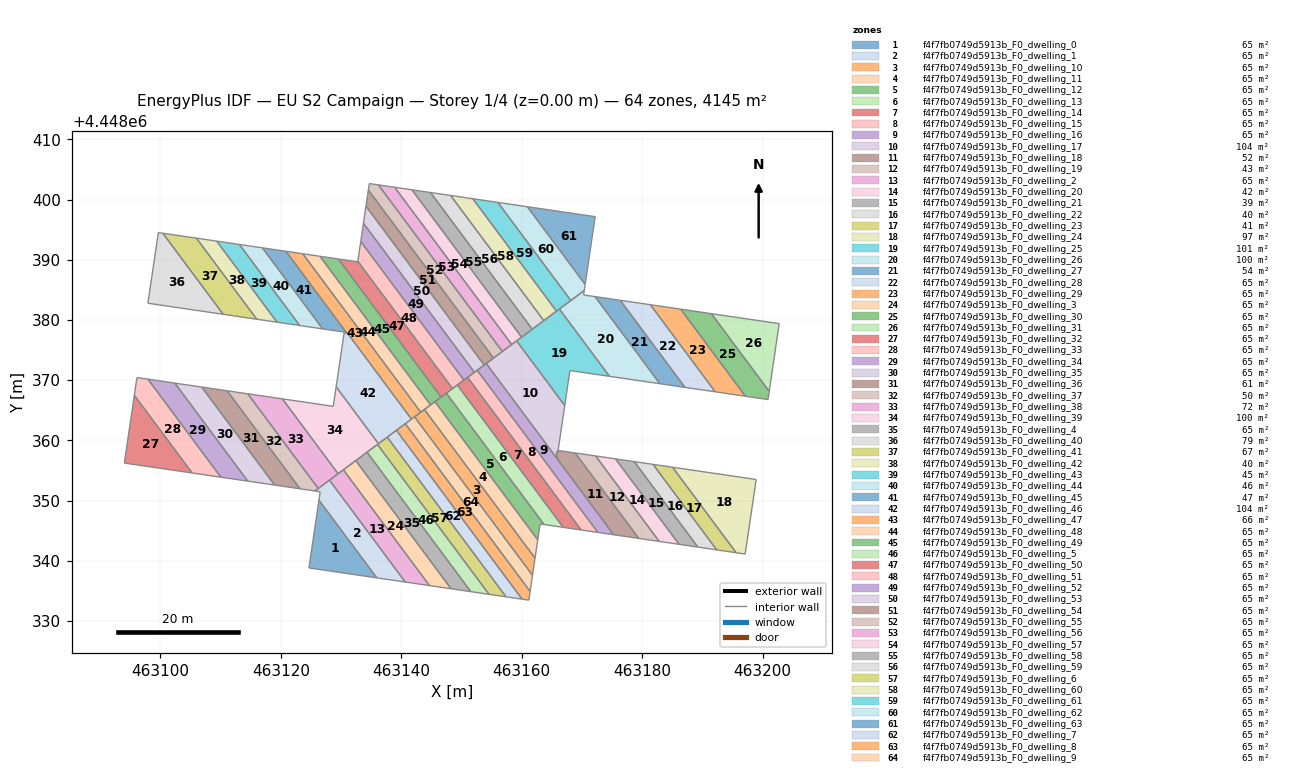
=== STOREY PLAN SPEC (per zone: floor XY polygon, exterior-wall plan segments, windows/doors) ===
zone 1: f4f7fb0749d5913b_F0_dwelling_0  (64.8 m²)
  floor: (463126.33, 4448350.07) (463135.93, 4448337.17) (463124.66, 4448338.82)
  interior walls: 3
zone 2: f4f7fb0749d5913b_F0_dwelling_1  (64.8 m²)
  floor: (463128.07, 4448353.39) (463140.67, 4448336.47) (463135.93, 4448337.17) (463126.33, 4448350.07) (463126.53, 4448351.47) (463125.66, 4448351.60)
  interior walls: 6
zone 3: f4f7fb0749d5913b_F0_dwelling_10  (64.8 m²)
  floor: (463143.84, 4448365.13) (463162.22, 4448340.44) (463161.79, 4448337.59) (463142.21, 4448363.91)
  interior walls: 4
zone 4: f4f7fb0749d5913b_F0_dwelling_11  (64.8 m²)
  floor: (463145.59, 4448366.43) (463162.66, 4448343.49) (463162.22, 4448340.44) (463143.84, 4448365.13)
  interior walls: 4
zone 5: f4f7fb0749d5913b_F0_dwelling_12  (64.8 m²)
  floor: (463147.48, 4448367.84) (463163.71, 4448346.02) (463163.05, 4448346.12) (463162.66, 4448343.49) (463145.59, 4448366.43)
  interior walls: 5
zone 6: f4f7fb0749d5913b_F0_dwelling_13  (64.8 m²)
  floor: (463149.31, 4448369.20) (463166.91, 4448345.55) (463163.71, 4448346.02) (463147.48, 4448367.84)
  interior walls: 4
zone 7: f4f7fb0749d5913b_F0_dwelling_14  (64.8 m²)
  floor: (463151.01, 4448370.47) (463169.88, 4448345.12) (463166.91, 4448345.55) (463149.31, 4448369.20)
  interior walls: 4
zone 8: f4f7fb0749d5913b_F0_dwelling_15  (64.7 m²)
  floor: (463152.61, 4448371.65) (463172.66, 4448344.71) (463169.88, 4448345.12) (463151.01, 4448370.47)
  interior walls: 4
zone 9: f4f7fb0749d5913b_F0_dwelling_16  (64.8 m²)
  floor: (463155.14, 4448373.54) (463154.11, 4448372.77) (463175.28, 4448344.33) (463172.66, 4448344.71) (463152.61, 4448371.65)
  interior walls: 5
zone 10: f4f7fb0749d5913b_F0_dwelling_17  (103.8 m²)
  floor: (463159.15, 4448376.53) (463167.15, 4448365.79) (463166.05, 4448358.33) (463166.20, 4448358.30) (463166.18, 4448358.16) (463165.88, 4448358.20) (463165.84, 4448357.90) (463165.73, 4448357.92) (463165.82, 4448357.80) (463165.76, 4448357.38) (463166.01, 4448357.04) (463165.98, 4448356.83) (463154.11, 4448372.77)
  interior walls: 13
zone 11: f4f7fb0749d5913b_F0_dwelling_18  (51.7 m²)
  floor: (463168.88, 4448357.91) (463179.44, 4448343.72) (463175.28, 4448344.33) (463165.98, 4448356.83) (463166.01, 4448357.04) (463165.76, 4448357.38) (463165.82, 4448357.79) (463165.73, 4448357.92) (463165.84, 4448357.90) (463165.88, 4448358.20) (463166.18, 4448358.16) (463166.20, 4448358.30)
  interior walls: 12
zone 12: f4f7fb0749d5913b_F0_dwelling_19  (43.0 m²)
  floor: (463172.28, 4448357.41) (463182.84, 4448343.22) (463179.44, 4448343.72) (463168.88, 4448357.91)
  interior walls: 4
zone 13: f4f7fb0749d5913b_F0_dwelling_2  (64.8 m²)
  floor: (463130.38, 4448355.11) (463144.69, 4448335.88) (463140.67, 4448336.47) (463128.07, 4448353.39)
  interior walls: 4
zone 14: f4f7fb0749d5913b_F0_dwelling_20  (41.8 m²)
  floor: (463175.58, 4448356.93) (463186.15, 4448342.74) (463182.84, 4448343.22) (463172.28, 4448357.41)
  interior walls: 4
zone 15: f4f7fb0749d5913b_F0_dwelling_21  (39.4 m²)
  floor: (463178.69, 4448356.47) (463189.26, 4448342.28) (463186.15, 4448342.74) (463175.58, 4448356.93)
  interior walls: 4
zone 16: f4f7fb0749d5913b_F0_dwelling_22  (39.5 m²)
  floor: (463181.82, 4448356.02) (463192.38, 4448341.82) (463189.33, 4448342.27) (463189.26, 4448342.28) (463178.69, 4448356.47) (463178.76, 4448356.46)
  interior walls: 6
zone 17: f4f7fb0749d5913b_F0_dwelling_23  (40.9 m²)
  floor: (463185.05, 4448355.54) (463195.62, 4448341.34) (463192.38, 4448341.82) (463181.82, 4448356.02)
  interior walls: 4
zone 18: f4f7fb0749d5913b_F0_dwelling_24  (97.3 m²)
  floor: (463198.95, 4448353.50) (463197.11, 4448341.13) (463195.62, 4448341.34) (463185.05, 4448355.54)
  interior walls: 4
zone 19: f4f7fb0749d5913b_F0_dwelling_25  (101.4 m²)
  floor: (463166.26, 4448381.82) (463174.57, 4448370.64) (463168.00, 4448371.60) (463167.16, 4448365.86) (463167.15, 4448365.79) (463159.15, 4448376.53) (463159.19, 4448376.56) (463159.79, 4448377.00) (463159.98, 4448377.15) (463161.75, 4448378.46) (463161.76, 4448378.47) (463165.78, 4448381.46) (463165.89, 4448381.54)
  interior walls: 13
zone 20: f4f7fb0749d5913b_F0_dwelling_26  (99.8 m²)
  floor: (463172.18, 4448383.88) (463182.95, 4448369.41) (463174.57, 4448370.64) (463166.26, 4448381.82) (463167.42, 4448382.68) (463167.54, 4448382.77) (463170.40, 4448384.89) (463170.29, 4448384.16)
  interior walls: 8
zone 21: f4f7fb0749d5913b_F0_dwelling_27  (53.8 m²)
  floor: (463176.36, 4448383.27) (463187.12, 4448368.80) (463182.95, 4448369.41) (463172.18, 4448383.88)
  interior walls: 4
zone 22: f4f7fb0749d5913b_F0_dwelling_28  (64.7 m²)
  floor: (463181.38, 4448382.53) (463192.14, 4448368.07) (463187.12, 4448368.80) (463176.36, 4448383.27)
  interior walls: 4
zone 23: f4f7fb0749d5913b_F0_dwelling_29  (64.7 m²)
  floor: (463186.40, 4448381.79) (463197.17, 4448367.33) (463192.14, 4448368.07) (463181.38, 4448382.53)
  interior walls: 4
zone 24: f4f7fb0749d5913b_F0_dwelling_3  (64.8 m²)
  floor: (463132.43, 4448356.64) (463148.28, 4448335.36) (463144.69, 4448335.88) (463130.38, 4448355.11)
  interior walls: 4
zone 25: f4f7fb0749d5913b_F0_dwelling_30  (64.8 m²)
  floor: (463191.50, 4448381.04) (463201.11, 4448368.14) (463200.91, 4448366.78) (463197.17, 4448367.33) (463186.40, 4448381.79)
  interior walls: 5
zone 26: f4f7fb0749d5913b_F0_dwelling_31  (64.8 m²)
  floor: (463202.77, 4448379.39) (463201.11, 4448368.14) (463191.50, 4448381.04)
  interior walls: 3
zone 27: f4f7fb0749d5913b_F0_dwelling_32  (64.8 m²)
  floor: (463095.66, 4448367.49) (463105.27, 4448354.59) (463094.00, 4448356.24)
  interior walls: 3
zone 28: f4f7fb0749d5913b_F0_dwelling_33  (64.8 m²)
  floor: (463097.92, 4448370.17) (463110.04, 4448353.89) (463105.27, 4448354.59) (463095.66, 4448367.49) (463096.10, 4448370.43)
  interior walls: 5
zone 29: f4f7fb0749d5913b_F0_dwelling_34  (64.8 m²)
  floor: (463102.39, 4448369.51) (463114.50, 4448353.23) (463110.04, 4448353.89) (463097.92, 4448370.17)
  interior walls: 4
zone 30: f4f7fb0749d5913b_F0_dwelling_35  (64.8 m²)
  floor: (463106.85, 4448368.86) (463118.97, 4448352.58) (463114.50, 4448353.23) (463102.39, 4448369.51)
  interior walls: 4
zone 31: f4f7fb0749d5913b_F0_dwelling_36  (61.3 m²)
  floor: (463111.08, 4448368.24) (463123.19, 4448351.96) (463118.97, 4448352.58) (463106.85, 4448368.86)
  interior walls: 4
zone 32: f4f7fb0749d5913b_F0_dwelling_37  (49.6 m²)
  floor: (463114.51, 4448367.74) (463126.21, 4448352.01) (463125.66, 4448351.60) (463123.19, 4448351.96) (463111.08, 4448368.24)
  interior walls: 5
zone 33: f4f7fb0749d5913b_F0_dwelling_38  (72.1 m²)
  floor: (463120.25, 4448366.89) (463129.51, 4448354.46) (463126.21, 4448352.01) (463114.51, 4448367.74)
  interior walls: 4
zone 34: f4f7fb0749d5913b_F0_dwelling_39  (100.0 m²)
  floor: (463129.18, 4448368.90) (463136.21, 4448359.45) (463129.63, 4448354.56) (463129.51, 4448354.46) (463120.25, 4448366.89) (463120.47, 4448366.86) (463128.70, 4448365.66)
  interior walls: 7
zone 35: f4f7fb0749d5913b_F0_dwelling_4  (64.8 m²)
  floor: (463134.31, 4448358.04) (463151.55, 4448334.88) (463148.28, 4448335.36) (463132.43, 4448356.64)
  interior walls: 4
zone 36: f4f7fb0749d5913b_F0_dwelling_40  (79.3 m²)
  floor: (463100.39, 4448394.41) (463110.41, 4448380.94) (463097.92, 4448382.78) (463099.65, 4448394.51)
  interior walls: 4
zone 37: f4f7fb0749d5913b_F0_dwelling_41  (66.9 m²)
  floor: (463105.97, 4448393.59) (463115.99, 4448380.12) (463110.41, 4448380.94) (463100.39, 4448394.41)
  interior walls: 4
zone 38: f4f7fb0749d5913b_F0_dwelling_42  (40.4 m²)
  floor: (463109.34, 4448393.09) (463119.36, 4448379.63) (463115.99, 4448380.12) (463105.97, 4448393.59)
  interior walls: 4
zone 39: f4f7fb0749d5913b_F0_dwelling_43  (45.2 m²)
  floor: (463113.11, 4448392.54) (463123.13, 4448379.08) (463119.36, 4448379.63) (463109.34, 4448393.09)
  interior walls: 4
zone 40: f4f7fb0749d5913b_F0_dwelling_44  (45.8 m²)
  floor: (463116.93, 4448391.98) (463126.95, 4448378.52) (463123.13, 4448379.08) (463113.11, 4448392.54)
  interior walls: 4
zone 41: f4f7fb0749d5913b_F0_dwelling_45  (46.9 m²)
  floor: (463120.84, 4448391.41) (463130.99, 4448377.77) (463130.90, 4448377.79) (463130.69, 4448378.06) (463130.65, 4448377.82) (463130.50, 4448377.84) (463130.53, 4448377.99) (463126.95, 4448378.52) (463116.93, 4448391.98)
  interior walls: 9
zone 42: f4f7fb0749d5913b_F0_dwelling_46  (103.5 m²)
  floor: (463131.10, 4448377.75) (463141.69, 4448363.53) (463136.21, 4448359.45) (463129.18, 4448368.90) (463130.50, 4448377.84) (463130.65, 4448377.82) (463130.69, 4448378.06) (463130.90, 4448377.79)
  interior walls: 8
zone 43: f4f7fb0749d5913b_F0_dwelling_47  (66.2 m²)
  floor: (463131.10, 4448377.75) (463130.99, 4448377.77) (463120.84, 4448391.41) (463120.96, 4448391.39) (463123.64, 4448391.00) (463143.23, 4448364.68) (463141.69, 4448363.53)
  interior walls: 7
zone 44: f4f7fb0749d5913b_F0_dwelling_48  (64.8 m²)
  floor: (463126.49, 4448390.58) (463144.86, 4448365.89) (463143.23, 4448364.68) (463123.64, 4448391.00)
  interior walls: 4
zone 45: f4f7fb0749d5913b_F0_dwelling_49  (64.8 m²)
  floor: (463129.54, 4448390.13) (463146.61, 4448367.20) (463144.86, 4448365.89) (463126.49, 4448390.58)
  interior walls: 4
zone 46: f4f7fb0749d5913b_F0_dwelling_5  (64.8 m²)
  floor: (463136.04, 4448359.33) (463154.57, 4448334.43) (463151.55, 4448334.88) (463134.31, 4448358.04)
  interior walls: 4
zone 47: f4f7fb0749d5913b_F0_dwelling_50  (64.8 m²)
  floor: (463132.78, 4448389.74) (463148.51, 4448368.61) (463146.61, 4448367.20) (463129.54, 4448390.13) (463132.77, 4448389.66)
  interior walls: 5
zone 48: f4f7fb0749d5913b_F0_dwelling_51  (64.8 m²)
  floor: (463133.27, 4448393.03) (463150.40, 4448370.01) (463148.51, 4448368.61) (463132.78, 4448389.74)
  interior walls: 4
zone 49: f4f7fb0749d5913b_F0_dwelling_52  (64.7 m²)
  floor: (463133.72, 4448396.07) (463152.14, 4448371.31) (463150.40, 4448370.01) (463133.27, 4448393.03)
  interior walls: 4
zone 50: f4f7fb0749d5913b_F0_dwelling_53  (64.8 m²)
  floor: (463134.14, 4448398.91) (463153.77, 4448372.52) (463152.14, 4448371.31) (463133.72, 4448396.07)
  interior walls: 4
zone 51: f4f7fb0749d5913b_F0_dwelling_54  (64.8 m²)
  floor: (463134.53, 4448401.58) (463155.31, 4448373.67) (463153.77, 4448372.52) (463134.14, 4448398.91)
  interior walls: 4
zone 52: f4f7fb0749d5913b_F0_dwelling_55  (64.8 m²)
  floor: (463136.19, 4448402.44) (463156.79, 4448374.77) (463155.31, 4448373.67) (463134.53, 4448401.58) (463134.69, 4448402.66)
  interior walls: 5
zone 53: f4f7fb0749d5913b_F0_dwelling_56  (64.8 m²)
  floor: (463138.90, 4448402.04) (463158.34, 4448375.92) (463156.79, 4448374.77) (463136.19, 4448402.44)
  interior walls: 4
zone 54: f4f7fb0749d5913b_F0_dwelling_57  (64.8 m²)
  floor: (463141.77, 4448401.62) (463159.98, 4448377.15) (463158.34, 4448375.92) (463138.90, 4448402.04)
  interior walls: 4
zone 55: f4f7fb0749d5913b_F0_dwelling_58  (64.8 m²)
  floor: (463144.85, 4448401.17) (463161.75, 4448378.46) (463159.98, 4448377.15) (463141.77, 4448401.62)
  interior walls: 4
zone 56: f4f7fb0749d5913b_F0_dwelling_59  (64.7 m²)
  floor: (463148.20, 4448400.68) (463163.67, 4448379.89) (463161.75, 4448378.46) (463144.85, 4448401.17)
  interior walls: 4
zone 57: f4f7fb0749d5913b_F0_dwelling_6  (64.7 m²)
  floor: (463137.67, 4448360.54) (463157.40, 4448334.02) (463154.57, 4448334.43) (463136.04, 4448359.33)
  interior walls: 4
zone 58: f4f7fb0749d5913b_F0_dwelling_60  (64.8 m²)
  floor: (463151.88, 4448400.14) (463165.78, 4448381.46) (463163.67, 4448379.89) (463148.20, 4448400.68)
  interior walls: 4
zone 59: f4f7fb0749d5913b_F0_dwelling_61  (64.8 m²)
  floor: (463156.04, 4448399.53) (463168.16, 4448383.23) (463165.78, 4448381.46) (463151.88, 4448400.14)
  interior walls: 4
zone 60: f4f7fb0749d5913b_F0_dwelling_62  (64.8 m²)
  floor: (463160.94, 4448398.81) (463170.54, 4448385.90) (463170.40, 4448384.89) (463168.16, 4448383.23) (463156.04, 4448399.53)
  interior walls: 5
zone 61: f4f7fb0749d5913b_F0_dwelling_63  (64.8 m²)
  floor: (463172.21, 4448397.16) (463170.54, 4448385.90) (463160.94, 4448398.81)
  interior walls: 3
zone 62: f4f7fb0749d5913b_F0_dwelling_7  (64.8 m²)
  floor: (463139.19, 4448361.67) (463160.07, 4448333.63) (463157.40, 4448334.02) (463137.67, 4448360.54)
  interior walls: 4
zone 63: f4f7fb0749d5913b_F0_dwelling_8  (64.8 m²)
  floor: (463140.67, 4448362.77) (463161.40, 4448334.91) (463161.19, 4448333.46) (463160.07, 4448333.63) (463139.19, 4448361.67)
  interior walls: 5
zone 64: f4f7fb0749d5913b_F0_dwelling_9  (64.8 m²)
  floor: (463142.21, 4448363.91) (463161.79, 4448337.59) (463161.40, 4448334.91) (463140.67, 4448362.77)
  interior walls: 4

=== DERIVED (storey summary) ===
Building: EU S2 Campaign
Storey: 1 of 4  (floor level z = 0.00 m)
Storey gross floor area: 4144.9 m²
Zones on this storey: 64
  - f4f7fb0749d5913b_F0_dwelling_0: floor 64.8 m²
  - f4f7fb0749d5913b_F0_dwelling_1: floor 64.8 m²
  - f4f7fb0749d5913b_F0_dwelling_10: floor 64.8 m²
  - f4f7fb0749d5913b_F0_dwelling_11: floor 64.8 m²
  - f4f7fb0749d5913b_F0_dwelling_12: floor 64.8 m²
  - f4f7fb0749d5913b_F0_dwelling_13: floor 64.8 m²
  - f4f7fb0749d5913b_F0_dwelling_14: floor 64.8 m²
  - f4f7fb0749d5913b_F0_dwelling_15: floor 64.7 m²
  - f4f7fb0749d5913b_F0_dwelling_16: floor 64.8 m²
  - f4f7fb0749d5913b_F0_dwelling_17: floor 103.8 m²
  - f4f7fb0749d5913b_F0_dwelling_18: floor 51.7 m²
  - f4f7fb0749d5913b_F0_dwelling_19: floor 43.0 m²
  - f4f7fb0749d5913b_F0_dwelling_2: floor 64.8 m²
  - f4f7fb0749d5913b_F0_dwelling_20: floor 41.8 m²
  - f4f7fb0749d5913b_F0_dwelling_21: floor 39.4 m²
  - f4f7fb0749d5913b_F0_dwelling_22: floor 39.5 m²
  - f4f7fb0749d5913b_F0_dwelling_23: floor 40.9 m²
  - f4f7fb0749d5913b_F0_dwelling_24: floor 97.3 m²
  - f4f7fb0749d5913b_F0_dwelling_25: floor 101.4 m²
  - f4f7fb0749d5913b_F0_dwelling_26: floor 99.8 m²
  - f4f7fb0749d5913b_F0_dwelling_27: floor 53.8 m²
  - f4f7fb0749d5913b_F0_dwelling_28: floor 64.7 m²
  - f4f7fb0749d5913b_F0_dwelling_29: floor 64.7 m²
  - f4f7fb0749d5913b_F0_dwelling_3: floor 64.8 m²
  - f4f7fb0749d5913b_F0_dwelling_30: floor 64.8 m²
  - f4f7fb0749d5913b_F0_dwelling_31: floor 64.8 m²
  - f4f7fb0749d5913b_F0_dwelling_32: floor 64.8 m²
  - f4f7fb0749d5913b_F0_dwelling_33: floor 64.8 m²
  - f4f7fb0749d5913b_F0_dwelling_34: floor 64.8 m²
  - f4f7fb0749d5913b_F0_dwelling_35: floor 64.8 m²
  - f4f7fb0749d5913b_F0_dwelling_36: floor 61.3 m²
  - f4f7fb0749d5913b_F0_dwelling_37: floor 49.6 m²
  - f4f7fb0749d5913b_F0_dwelling_38: floor 72.1 m²
  - f4f7fb0749d5913b_F0_dwelling_39: floor 100.0 m²
  - f4f7fb0749d5913b_F0_dwelling_4: floor 64.8 m²
  - f4f7fb0749d5913b_F0_dwelling_40: floor 79.3 m²
  - f4f7fb0749d5913b_F0_dwelling_41: floor 66.9 m²
  - f4f7fb0749d5913b_F0_dwelling_42: floor 40.4 m²
  - f4f7fb0749d5913b_F0_dwelling_43: floor 45.2 m²
  - f4f7fb0749d5913b_F0_dwelling_44: floor 45.8 m²
  - f4f7fb0749d5913b_F0_dwelling_45: floor 46.9 m²
  - f4f7fb0749d5913b_F0_dwelling_46: floor 103.5 m²
  - f4f7fb0749d5913b_F0_dwelling_47: floor 66.2 m²
  - f4f7fb0749d5913b_F0_dwelling_48: floor 64.8 m²
  - f4f7fb0749d5913b_F0_dwelling_49: floor 64.8 m²
  - f4f7fb0749d5913b_F0_dwelling_5: floor 64.8 m²
  - f4f7fb0749d5913b_F0_dwelling_50: floor 64.8 m²
  - f4f7fb0749d5913b_F0_dwelling_51: floor 64.8 m²
  - f4f7fb0749d5913b_F0_dwelling_52: floor 64.7 m²
  - f4f7fb0749d5913b_F0_dwelling_53: floor 64.8 m²
  - f4f7fb0749d5913b_F0_dwelling_54: floor 64.8 m²
  - f4f7fb0749d5913b_F0_dwelling_55: floor 64.8 m²
  - f4f7fb0749d5913b_F0_dwelling_56: floor 64.8 m²
  - f4f7fb0749d5913b_F0_dwelling_57: floor 64.8 m²
  - f4f7fb0749d5913b_F0_dwelling_58: floor 64.8 m²
  - f4f7fb0749d5913b_F0_dwelling_59: floor 64.7 m²
  - f4f7fb0749d5913b_F0_dwelling_6: floor 64.7 m²
  - f4f7fb0749d5913b_F0_dwelling_60: floor 64.8 m²
  - f4f7fb0749d5913b_F0_dwelling_61: floor 64.8 m²
  - f4f7fb0749d5913b_F0_dwelling_62: floor 64.8 m²
  - f4f7fb0749d5913b_F0_dwelling_63: floor 64.8 m²
  - f4f7fb0749d5913b_F0_dwelling_7: floor 64.8 m²
  - f4f7fb0749d5913b_F0_dwelling_8: floor 64.8 m²
  - f4f7fb0749d5913b_F0_dwelling_9: floor 64.8 m²
Zone adjacency (shared interzone walls):
  - f4f7fb0749d5913b_F0_dwelling_0 ↔ f4f7fb0749d5913b_F0_dwelling_1
  - f4f7fb0749d5913b_F0_dwelling_1 ↔ f4f7fb0749d5913b_F0_dwelling_2
  - f4f7fb0749d5913b_F0_dwelling_10 ↔ f4f7fb0749d5913b_F0_dwelling_11
  - f4f7fb0749d5913b_F0_dwelling_10 ↔ f4f7fb0749d5913b_F0_dwelling_9
  - f4f7fb0749d5913b_F0_dwelling_11 ↔ f4f7fb0749d5913b_F0_dwelling_12
  - f4f7fb0749d5913b_F0_dwelling_12 ↔ f4f7fb0749d5913b_F0_dwelling_13
  - f4f7fb0749d5913b_F0_dwelling_13 ↔ f4f7fb0749d5913b_F0_dwelling_14
  - f4f7fb0749d5913b_F0_dwelling_14 ↔ f4f7fb0749d5913b_F0_dwelling_15
  - f4f7fb0749d5913b_F0_dwelling_15 ↔ f4f7fb0749d5913b_F0_dwelling_16
  - f4f7fb0749d5913b_F0_dwelling_17 ↔ f4f7fb0749d5913b_F0_dwelling_18
  - f4f7fb0749d5913b_F0_dwelling_17 ↔ f4f7fb0749d5913b_F0_dwelling_25
  - f4f7fb0749d5913b_F0_dwelling_18 ↔ f4f7fb0749d5913b_F0_dwelling_19
  - f4f7fb0749d5913b_F0_dwelling_19 ↔ f4f7fb0749d5913b_F0_dwelling_20
  - f4f7fb0749d5913b_F0_dwelling_2 ↔ f4f7fb0749d5913b_F0_dwelling_3
  - f4f7fb0749d5913b_F0_dwelling_20 ↔ f4f7fb0749d5913b_F0_dwelling_21
  - f4f7fb0749d5913b_F0_dwelling_21 ↔ f4f7fb0749d5913b_F0_dwelling_22
  - f4f7fb0749d5913b_F0_dwelling_22 ↔ f4f7fb0749d5913b_F0_dwelling_23
  - f4f7fb0749d5913b_F0_dwelling_23 ↔ f4f7fb0749d5913b_F0_dwelling_24
  - f4f7fb0749d5913b_F0_dwelling_25 ↔ f4f7fb0749d5913b_F0_dwelling_26
  - f4f7fb0749d5913b_F0_dwelling_25 ↔ f4f7fb0749d5913b_F0_dwelling_58
  - f4f7fb0749d5913b_F0_dwelling_26 ↔ f4f7fb0749d5913b_F0_dwelling_27
  - f4f7fb0749d5913b_F0_dwelling_27 ↔ f4f7fb0749d5913b_F0_dwelling_28
  - f4f7fb0749d5913b_F0_dwelling_28 ↔ f4f7fb0749d5913b_F0_dwelling_29
  - f4f7fb0749d5913b_F0_dwelling_29 ↔ f4f7fb0749d5913b_F0_dwelling_30
  - f4f7fb0749d5913b_F0_dwelling_3 ↔ f4f7fb0749d5913b_F0_dwelling_4
  - f4f7fb0749d5913b_F0_dwelling_32 ↔ f4f7fb0749d5913b_F0_dwelling_33
  - f4f7fb0749d5913b_F0_dwelling_33 ↔ f4f7fb0749d5913b_F0_dwelling_34
  - f4f7fb0749d5913b_F0_dwelling_34 ↔ f4f7fb0749d5913b_F0_dwelling_35
  - f4f7fb0749d5913b_F0_dwelling_35 ↔ f4f7fb0749d5913b_F0_dwelling_36
  - f4f7fb0749d5913b_F0_dwelling_36 ↔ f4f7fb0749d5913b_F0_dwelling_37
  - f4f7fb0749d5913b_F0_dwelling_37 ↔ f4f7fb0749d5913b_F0_dwelling_38
  - f4f7fb0749d5913b_F0_dwelling_38 ↔ f4f7fb0749d5913b_F0_dwelling_39
  - f4f7fb0749d5913b_F0_dwelling_39 ↔ f4f7fb0749d5913b_F0_dwelling_46
  - f4f7fb0749d5913b_F0_dwelling_4 ↔ f4f7fb0749d5913b_F0_dwelling_5
  - f4f7fb0749d5913b_F0_dwelling_40 ↔ f4f7fb0749d5913b_F0_dwelling_41
  - f4f7fb0749d5913b_F0_dwelling_41 ↔ f4f7fb0749d5913b_F0_dwelling_42
  - f4f7fb0749d5913b_F0_dwelling_42 ↔ f4f7fb0749d5913b_F0_dwelling_43
  - f4f7fb0749d5913b_F0_dwelling_43 ↔ f4f7fb0749d5913b_F0_dwelling_44
  - f4f7fb0749d5913b_F0_dwelling_44 ↔ f4f7fb0749d5913b_F0_dwelling_45
  - f4f7fb0749d5913b_F0_dwelling_45 ↔ f4f7fb0749d5913b_F0_dwelling_46
  - f4f7fb0749d5913b_F0_dwelling_45 ↔ f4f7fb0749d5913b_F0_dwelling_47
  - f4f7fb0749d5913b_F0_dwelling_46 ↔ f4f7fb0749d5913b_F0_dwelling_47
  - f4f7fb0749d5913b_F0_dwelling_47 ↔ f4f7fb0749d5913b_F0_dwelling_48
  - f4f7fb0749d5913b_F0_dwelling_48 ↔ f4f7fb0749d5913b_F0_dwelling_49
  - f4f7fb0749d5913b_F0_dwelling_49 ↔ f4f7fb0749d5913b_F0_dwelling_50
  - f4f7fb0749d5913b_F0_dwelling_5 ↔ f4f7fb0749d5913b_F0_dwelling_6
  - f4f7fb0749d5913b_F0_dwelling_50 ↔ f4f7fb0749d5913b_F0_dwelling_51
  - f4f7fb0749d5913b_F0_dwelling_51 ↔ f4f7fb0749d5913b_F0_dwelling_52
  - f4f7fb0749d5913b_F0_dwelling_52 ↔ f4f7fb0749d5913b_F0_dwelling_53
  - f4f7fb0749d5913b_F0_dwelling_53 ↔ f4f7fb0749d5913b_F0_dwelling_54
  - f4f7fb0749d5913b_F0_dwelling_54 ↔ f4f7fb0749d5913b_F0_dwelling_55
  - f4f7fb0749d5913b_F0_dwelling_55 ↔ f4f7fb0749d5913b_F0_dwelling_56
  - f4f7fb0749d5913b_F0_dwelling_56 ↔ f4f7fb0749d5913b_F0_dwelling_57
  - f4f7fb0749d5913b_F0_dwelling_57 ↔ f4f7fb0749d5913b_F0_dwelling_58
  - f4f7fb0749d5913b_F0_dwelling_58 ↔ f4f7fb0749d5913b_F0_dwelling_59
  - f4f7fb0749d5913b_F0_dwelling_59 ↔ f4f7fb0749d5913b_F0_dwelling_60
  - f4f7fb0749d5913b_F0_dwelling_6 ↔ f4f7fb0749d5913b_F0_dwelling_7
  - f4f7fb0749d5913b_F0_dwelling_60 ↔ f4f7fb0749d5913b_F0_dwelling_61
  - f4f7fb0749d5913b_F0_dwelling_61 ↔ f4f7fb0749d5913b_F0_dwelling_62
  - f4f7fb0749d5913b_F0_dwelling_62 ↔ f4f7fb0749d5913b_F0_dwelling_63
  - f4f7fb0749d5913b_F0_dwelling_7 ↔ f4f7fb0749d5913b_F0_dwelling_8
  - f4f7fb0749d5913b_F0_dwelling_8 ↔ f4f7fb0749d5913b_F0_dwelling_9